Run: headless pygame with SDL's dummy video driver; simulated clock (each Clock.tick advances the game by its frame time, no real sleeping); random seed 0; keys injected as events and as key.get_pressed() state; no mouse input.
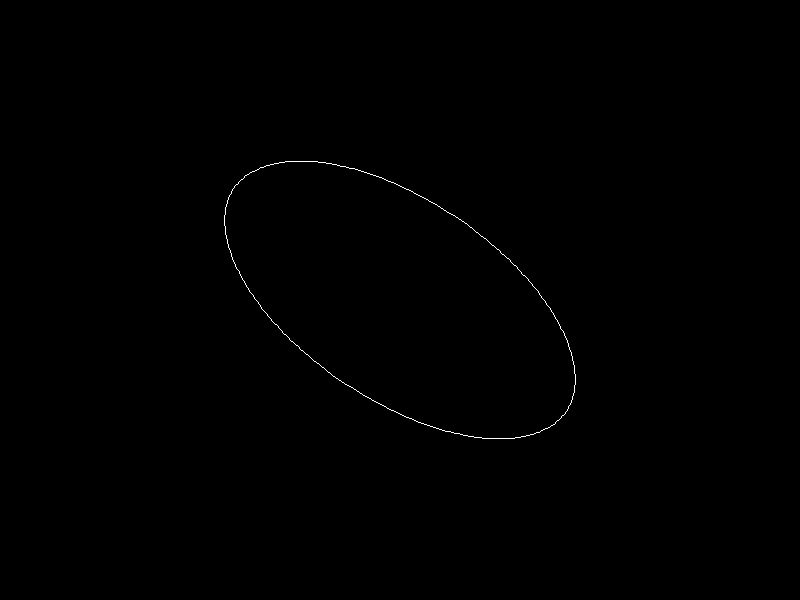
Frame 1 of 4 · flips 1–60 · no input
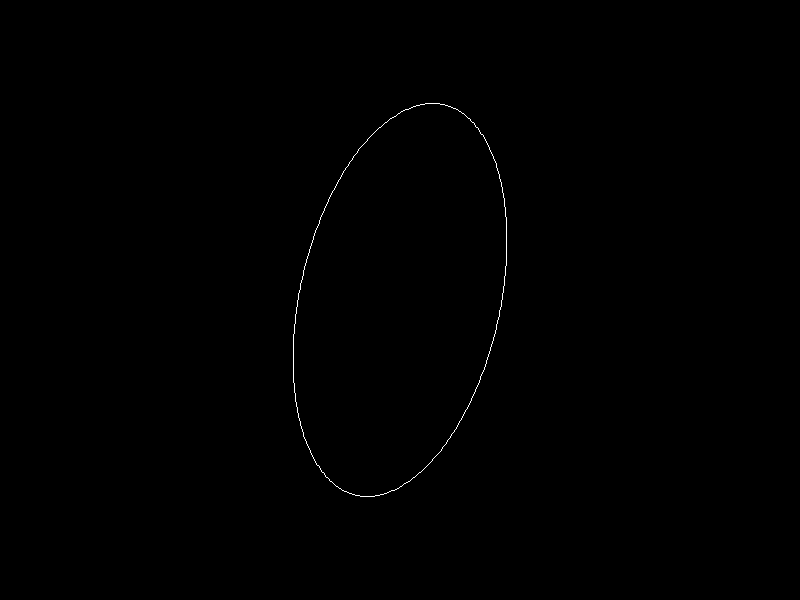
Frame 2 of 4 · flips 61–180 · tapped SPACE, RETURN · held RIGHT (→), D
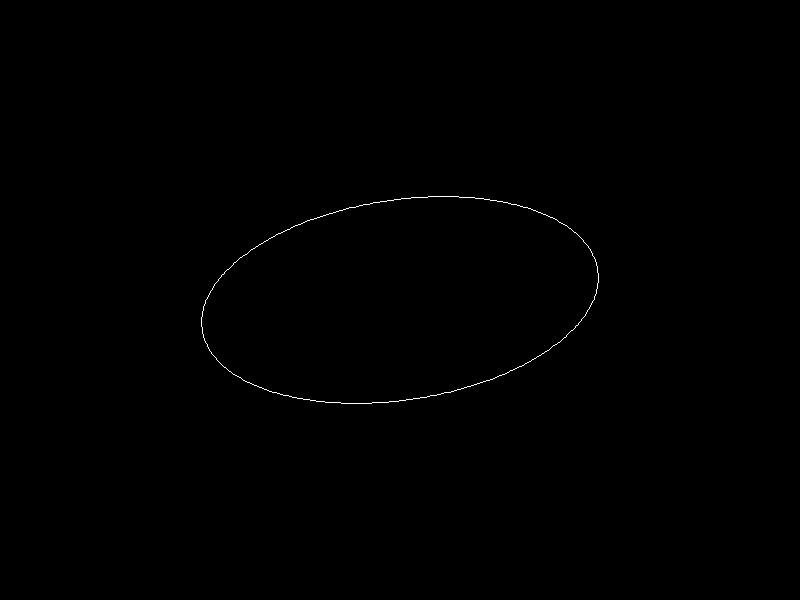
Frame 3 of 4 · flips 181–300 · held DOWN (↓), S
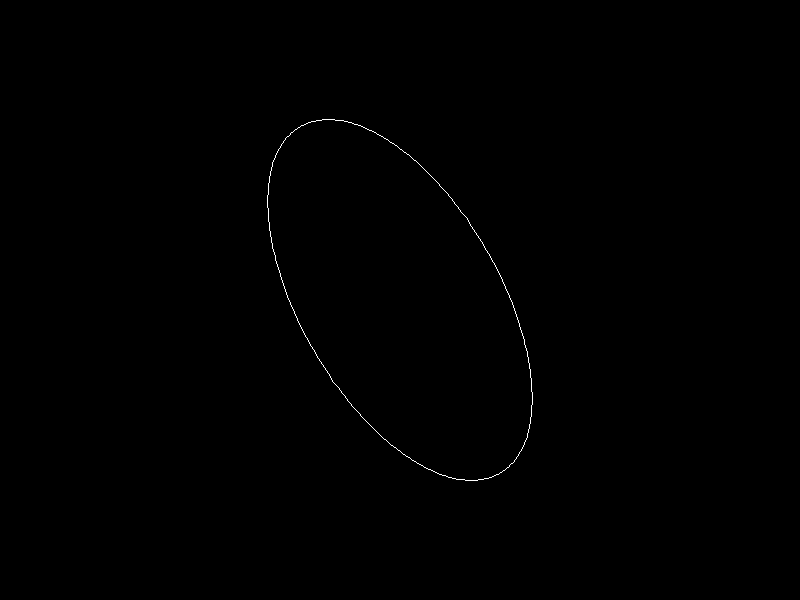
Frame 4 of 4 · flips 301–420 · held LEFT (←), A, UP (↑), W

The pygame program that drew these frames:

import pygame
import math
pygame.init()
width, height = 800, 600
screen = pygame.display.set_mode((width, height))
pygame.display.set_caption("Elliptical Orbits")
black = (0, 0, 0)
white = (255, 255, 255)
def draw_ellipse(a, b, angle, center):
    points = []
    for i in range(360):
        theta = math.radians(i)
        x = a * math.cos(theta)
        y = b * math.sin(theta)
        rotated_x = (x * math.cos(angle)) - (y * math.sin(angle)) + center[0]
        rotated_y = (x * math.sin(angle)) + (y * math.cos(angle)) + center[1]
        points.append((rotated_x, rotated_y))
    pygame.draw.polygon(screen, white, points, 1)
def main():
    clock = pygame.time.Clock()
    angle = 0
    a = 200
    b = 100
    center = (width // 2, height // 2)
    running = True
    while running:
        for event in pygame.event.get():
            if event.type == pygame.QUIT:
                running = False
        screen.fill(black)
        draw_ellipse(a, b, angle, center)
        angle += 0.01
        pygame.display.flip()
        clock.tick(60)
    pygame.quit()
if __name__ == "__main__": main()
